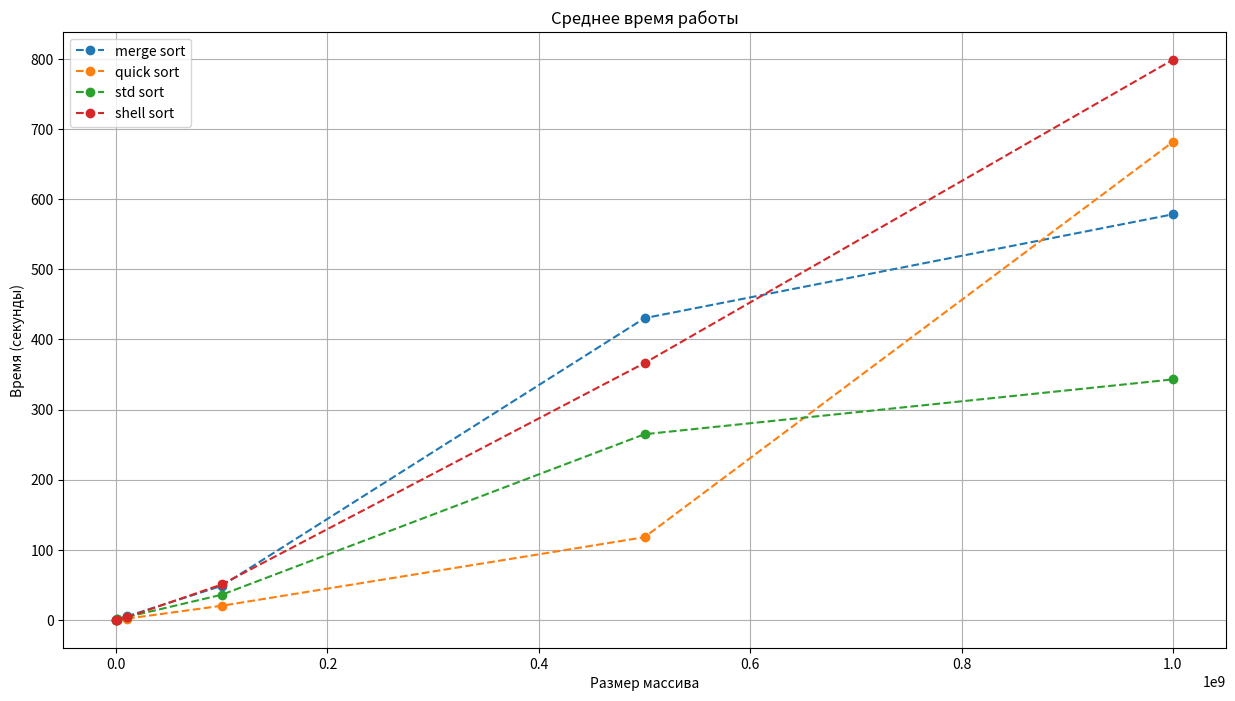

This figure's Python source:
import matplotlib.pyplot as plt
import seaborn
plt.figure(figsize = (15, 8)) #устанавливаем размер графика
plt.title("Среднее время работы") #название графика
plt.plot([0, 1_000_000, 10_000_000, 100_000_000, 500_000_000, 1_000_000_000], [0, 0.457, 4.722, 48.469, 430.402, 578.634], 'o--', label = "merge sort")
plt.plot([0, 1_000_000, 10_000_000, 100_000_000, 500_000_000, 1_000_000_000], [0, 0.145, 1.526, 19.955, 117.824, 682], 'o--', label = "quick sort")
plt.plot([0, 1_000_000, 10_000_000, 100_000_000, 500_000_000, 1_000_000_000], [0, 0.397, 3.821, 35.682, 264.774, 343], 'o--', label = "std sort")
plt.plot([0, 1_000_000, 10_000_000, 100_000_000, 500_000_000, 1_000_000_000], [0, 0.255, 3.324, 50.391, 366.305, 799.252], 'o--', label = "shell sort")
plt.grid(True) #добавляем линии сетки
plt.legend(loc = 'best') #добавляем легенду
plt.ylabel('Время (секунды)') #подписываем ось у
plt.xlabel('Размер массива') #подписываем ось х
plt.show()
